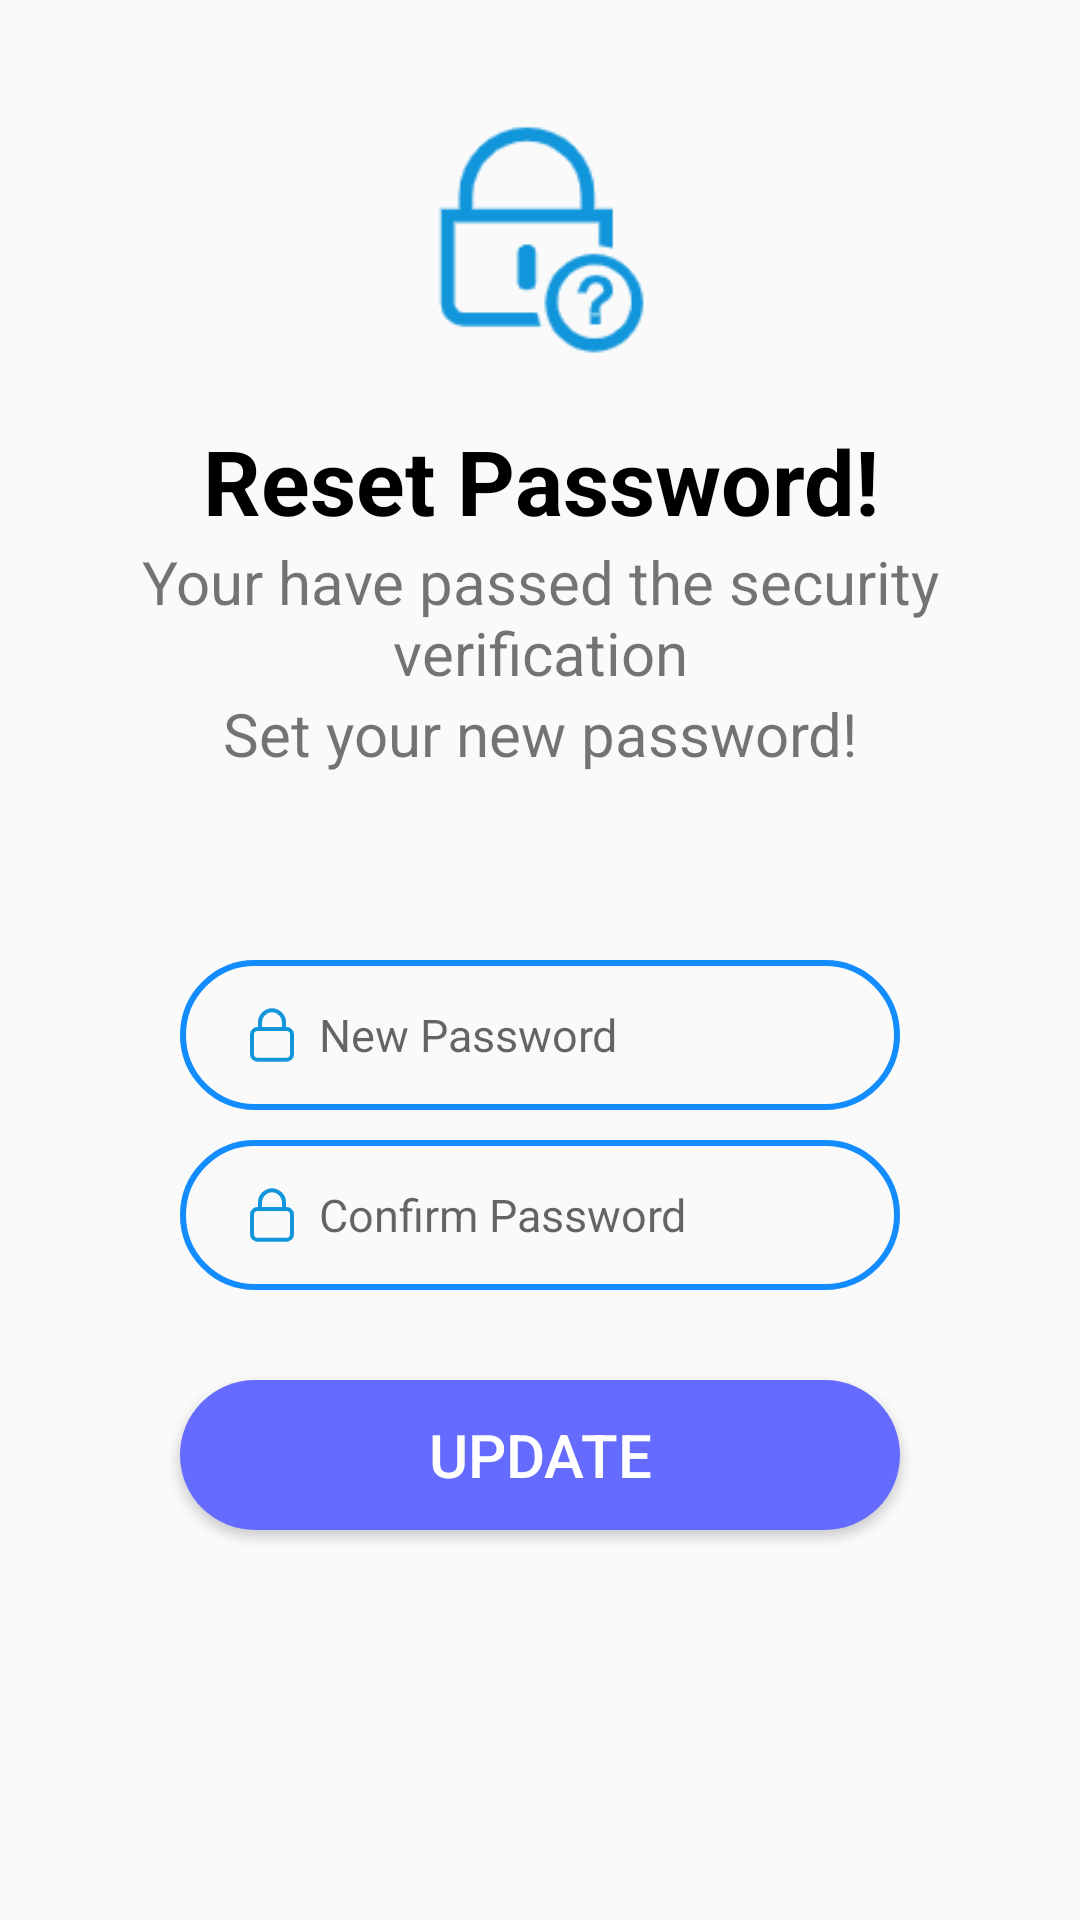

Here is an Android app screen rendered from its layout file. Give the layout XML and the strings, colors and styles it references.
<!-- AndroidManifest.xml: application theme Theme.BudgetingApp -->
<!-- res/layout/activity_forget_password3.xml -->
<?xml version="1.0" encoding="utf-8"?>
<RelativeLayout xmlns:android="http://schemas.android.com/apk/res/android"
    xmlns:tools="http://schemas.android.com/tools"
    android:layout_width="match_parent"
    android:layout_height="match_parent">

    <ImageView
        android:layout_width="match_parent"
        android:layout_height="100dp"
        android:layout_marginTop="30dp"
        android:contentDescription="@string/todo"
        android:src="@drawable/forget_password_logo" />

    <TextView
        android:id="@+id/fg_3_title"
        android:layout_width="match_parent"
        android:layout_height="wrap_content"
        android:layout_marginTop="140dp"
        android:gravity="center"
        android:text="Reset Password!"
        android:textAllCaps="false"
        android:textColor="@color/black"
        android:textSize="30sp"
        android:textStyle="bold" />

    <TextView
        android:id="@+id/fg_subtitle_1"
        android:layout_width="match_parent"
        android:layout_height="wrap_content"
        android:layout_below="@id/fg_3_title"
        android:gravity="center"
        android:text="Your have passed the security verification"
        android:textSize="20dp"
        android:textAllCaps="false" />

    <TextView
        android:id="@+id/fg_subtitle_2"
        android:layout_width="match_parent"
        android:layout_height="wrap_content"
        android:layout_below="@id/fg_subtitle_1"
        android:gravity="center"
        android:text="Set your new password!"
        android:textSize="20dp"
        android:textAllCaps="false" />

    <EditText
        android:id="@+id/fg_3_new_password_et"
        android:layout_width="match_parent"
        android:layout_height="50dp"
        android:layout_marginTop="320dp"
        android:layout_marginHorizontal="60dp"
        android:autofillHints=""
        android:background="@drawable/edit_text_bg"
        android:drawableStart="@drawable/password_logo"
        android:drawablePadding="5dp"
        android:gravity="center_vertical"
        android:hint="New Password"
        android:inputType="textPassword"
        android:maxLines="1"
        android:paddingStart="20dp"
        android:textColor="#0084ff"
        android:textSize="15sp"
        tools:ignore="TextFields" />

    <EditText
        android:id="@+id/fg_3_confirm_et"
        android:layout_width="match_parent"
        android:layout_height="50dp"
        android:layout_below="@id/fg_3_new_password_et"
        android:layout_marginTop="10dp"
        android:layout_marginHorizontal="60dp"
        android:background="@drawable/edit_text_bg"
        android:drawableLeft="@drawable/password_logo"
        android:drawablePadding="5dp"
        android:gravity="center_vertical"
        android:hint="Confirm Password"
        android:inputType="textPassword"
        android:maxLines="1"
        android:paddingLeft="20dp"
        android:textColor="#0084ff"
        android:textSize="15sp" />

    <Button
        android:id="@+id/fg_3_btn"
        android:layout_width="match_parent"
        android:layout_height="50dp"
        android:layout_below="@id/fg_3_confirm_et"
        android:layout_marginTop="30dp"
        android:layout_marginHorizontal="60dp"
        android:background="@drawable/btn_bg"
        android:padding="1dp"
        android:text="UPDATE"
        android:textColor="#ffffff"
        android:textSize="20sp" />
</RelativeLayout>
<!-- resources referenced by this layout -->
<resources>
  <!-- drawable btn_bg (drawable) -->
  <?xml version="1.0" encoding="utf-8"?>
  <selector xmlns:android="http://schemas.android.com/apk/res/android">
      <item android:state_pressed="true">
          <shape android:shape="rectangle">
              <solid android:color="#615cff" />
              <corners android:radius="250dp" />
          </shape>
      </item>
  
      <item android:state_pressed="false">
          <shape android:shape="rectangle">
              <solid android:color="#666bff" />
              <corners android:radius="250dp" />
          </shape>
      </item>
  </selector>
  <!-- drawable edit_text_bg (drawable) -->
  <?xml version="1.0" encoding="utf-8"?>
  <shape xmlns:android="http://schemas.android.com/apk/res/android"
      android:shape="rectangle">
  
      <stroke
          android:width="2dp"
          android:color="#128cff" />
      <corners android:radius="350dp" />
  </shape>
  <!-- drawable forget_password_logo: png bitmap (drawable-hdpi, 3940 bytes) -->
  <!-- drawable password_logo: png bitmap (drawable-xxhdpi, 1279 bytes) -->
  <string name="todo">TODO</string>
  <style name="Theme.BudgetingApp" parent="Theme.MaterialComponents.DayNight.NoActionBar.Bridge">
          
          <item name="colorPrimary">@color/purple_500</item>
          <item name="colorPrimaryVariant">@color/purple_700</item>
          <item name="colorOnPrimary">@color/white</item>
          
          <item name="colorSecondary">@color/teal_200</item>
          <item name="colorSecondaryVariant">@color/teal_700</item>
          <item name="colorOnSecondary">@color/black</item>
          
          <item name="android:statusBarColor" tools:targetApi="l">?attr/colorPrimaryVariant</item>
          
      </style>
  <!-- not gathered from this repository: default colours our renderer supplied (Android Studio template values) -->
  <color name="purple_500">#FF6200EE</color>
  <color name="purple_700">#FF3700B3</color>
  <color name="teal_200">#FF03DAC5</color>
  <color name="teal_700">#FF018786</color>
  <color name="black">#FF000000</color>
  <color name="white">#FFFFFFFF</color>
</resources>
